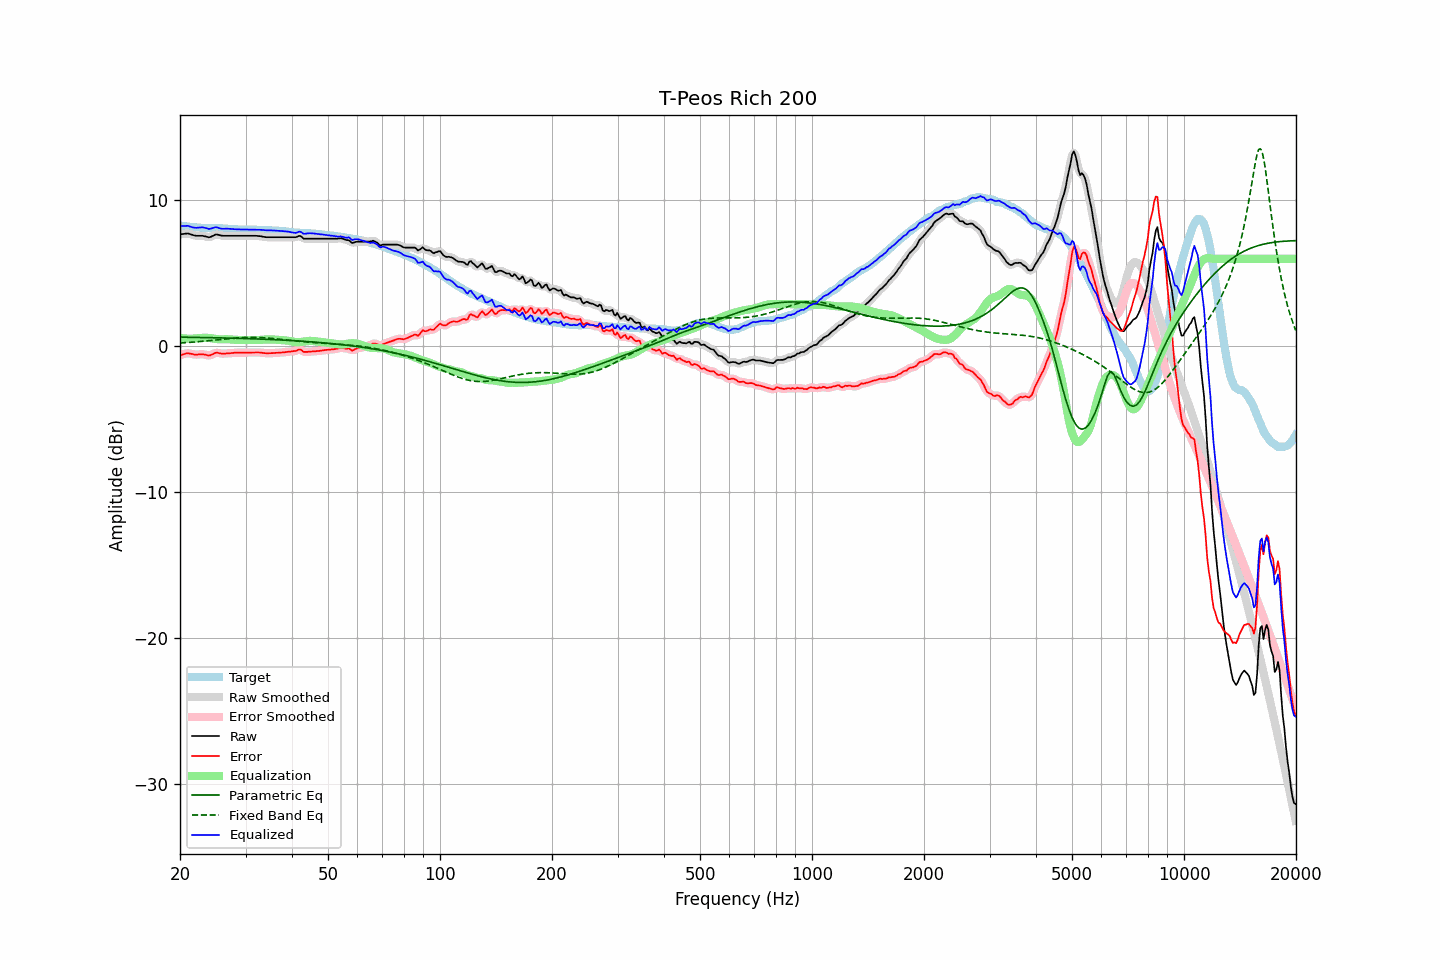

The data file committed next to this chart (first rows):
frequency, raw, error, smoothed, error_smoothed, equalization, parametric_eq, fixed_band_eq, equalized_raw, equalized_smoothed, target
20.00, 7.68, -0.60, 7.67, -0.61, 0.57, 0.63, 0.22, 8.25, 8.25, 8.28
20.20, 7.69, -0.58, 7.69, -0.57, 0.56, 0.63, 0.23, 8.25, 8.25, 8.27
20.40, 7.70, -0.55, 7.71, -0.54, 0.55, 0.62, 0.24, 8.24, 8.26, 8.25
20.61, 7.72, -0.52, 7.72, -0.51, 0.53, 0.62, 0.25, 8.25, 8.26, 8.24
20.81, 7.73, -0.49, 7.73, -0.49, 0.53, 0.62, 0.25, 8.26, 8.26, 8.22
21.02, 7.74, -0.47, 7.73, -0.48, 0.52, 0.62, 0.26, 8.26, 8.25, 8.21
21.23, 7.70, -0.50, 7.70, -0.49, 0.52, 0.62, 0.27, 8.22, 8.22, 8.20
21.44, 7.67, -0.52, 7.67, -0.51, 0.52, 0.62, 0.28, 8.19, 8.19, 8.19
21.66, 7.63, -0.54, 7.63, -0.54, 0.53, 0.61, 0.29, 8.16, 8.16, 8.17
21.87, 7.60, -0.57, 7.60, -0.56, 0.54, 0.61, 0.30, 8.13, 8.14, 8.16
22.09, 7.58, -0.58, 7.58, -0.57, 0.54, 0.61, 0.30, 8.12, 8.13, 8.15
22.31, 7.58, -0.56, 7.58, -0.57, 0.55, 0.61, 0.31, 8.13, 8.13, 8.14
22.54, 7.58, -0.55, 7.58, -0.55, 0.56, 0.61, 0.32, 8.14, 8.14, 8.13
22.76, 7.58, -0.54, 7.58, -0.55, 0.57, 0.60, 0.33, 8.15, 8.15, 8.12
22.99, 7.58, -0.54, 7.57, -0.55, 0.58, 0.60, 0.34, 8.16, 8.15, 8.12
23.22, 7.55, -0.56, 7.55, -0.56, 0.59, 0.60, 0.35, 8.14, 8.14, 8.11
23.45, 7.53, -0.58, 7.52, -0.59, 0.59, 0.60, 0.37, 8.12, 8.11, 8.11
23.69, 7.50, -0.61, 7.49, -0.61, 0.58, 0.60, 0.38, 8.08, 8.08, 8.11
23.92, 7.47, -0.64, 7.49, -0.62, 0.57, 0.59, 0.39, 8.04, 8.06, 8.11
24.16, 7.50, -0.61, 7.50, -0.61, 0.56, 0.59, 0.40, 8.06, 8.06, 8.11
24.40, 7.55, -0.56, 7.55, -0.56, 0.54, 0.59, 0.41, 8.09, 8.09, 8.11
24.65, 7.60, -0.51, 7.61, -0.50, 0.53, 0.59, 0.42, 8.12, 8.13, 8.11
24.89, 7.66, -0.45, 7.65, -0.46, 0.51, 0.59, 0.43, 8.17, 8.15, 8.11
25.14, 7.67, -0.44, 7.66, -0.45, 0.49, 0.58, 0.44, 8.16, 8.15, 8.10
25.39, 7.64, -0.46, 7.64, -0.46, 0.48, 0.58, 0.46, 8.12, 8.12, 8.10
25.65, 7.61, -0.48, 7.61, -0.48, 0.47, 0.58, 0.47, 8.08, 8.09, 8.09
25.91, 7.59, -0.50, 7.59, -0.50, 0.47, 0.58, 0.48, 8.06, 8.07, 8.09
26.16, 7.58, -0.50, 7.58, -0.50, 0.48, 0.57, 0.49, 8.06, 8.06, 8.08
26.43, 7.58, -0.50, 7.58, -0.50, 0.49, 0.57, 0.50, 8.07, 8.06, 8.08
26.69, 7.58, -0.49, 7.58, -0.49, 0.49, 0.57, 0.51, 8.07, 8.07, 8.07
26.96, 7.58, -0.48, 7.58, -0.48, 0.48, 0.57, 0.52, 8.06, 8.06, 8.06
27.23, 7.58, -0.48, 7.58, -0.47, 0.48, 0.56, 0.54, 8.05, 8.05, 8.06
27.50, 7.58, -0.46, 7.58, -0.46, 0.47, 0.56, 0.55, 8.04, 8.04, 8.04
27.77, 7.58, -0.45, 7.58, -0.45, 0.46, 0.56, 0.55, 8.03, 8.03, 8.03
28.05, 7.58, -0.44, 7.58, -0.45, 0.45, 0.55, 0.56, 8.03, 8.03, 8.02
28.33, 7.58, -0.44, 7.58, -0.44, 0.44, 0.55, 0.57, 8.02, 8.02, 8.02
28.62, 7.58, -0.44, 7.58, -0.44, 0.44, 0.55, 0.58, 8.02, 8.02, 8.02
28.90, 7.58, -0.43, 7.58, -0.43, 0.43, 0.54, 0.59, 8.01, 8.01, 8.01
29.19, 7.58, -0.44, 7.58, -0.43, 0.43, 0.54, 0.60, 8.01, 8.01, 8.01
29.48, 7.58, -0.43, 7.58, -0.43, 0.43, 0.54, 0.60, 8.01, 8.01, 8.01
29.78, 7.58, -0.43, 7.58, -0.43, 0.43, 0.53, 0.61, 8.01, 8.01, 8.01
30.08, 7.58, -0.43, 7.58, -0.43, 0.43, 0.53, 0.61, 8.01, 8.01, 8.01
30.38, 7.58, -0.43, 7.58, -0.43, 0.43, 0.53, 0.61, 8.01, 8.01, 8.01
30.68, 7.58, -0.43, 7.58, -0.43, 0.42, 0.52, 0.61, 8.00, 8.00, 8.01
30.99, 7.58, -0.42, 7.58, -0.42, 0.42, 0.52, 0.62, 8.00, 8.00, 8.00
31.30, 7.58, -0.42, 7.58, -0.42, 0.42, 0.52, 0.62, 8.00, 8.00, 8.00
31.61, 7.58, -0.42, 7.58, -0.42, 0.42, 0.51, 0.61, 8.00, 8.00, 8.00
31.93, 7.58, -0.42, 7.58, -0.42, 0.42, 0.51, 0.61, 8.00, 8.00, 8.00
32.24, 7.57, -0.42, 7.57, -0.42, 0.42, 0.50, 0.61, 7.99, 8.00, 7.98
32.57, 7.56, -0.42, 7.56, -0.42, 0.43, 0.50, 0.61, 7.99, 7.99, 7.98
32.89, 7.55, -0.43, 7.55, -0.43, 0.44, 0.50, 0.60, 7.99, 7.98, 7.98
33.22, 7.53, -0.45, 7.53, -0.45, 0.45, 0.49, 0.59, 7.98, 7.98, 7.98
33.55, 7.51, -0.46, 7.51, -0.46, 0.46, 0.49, 0.59, 7.97, 7.96, 7.97
33.89, 7.49, -0.47, 7.49, -0.47, 0.46, 0.48, 0.58, 7.95, 7.96, 7.96
34.23, 7.48, -0.48, 7.48, -0.48, 0.47, 0.48, 0.57, 7.95, 7.95, 7.96
34.57, 7.48, -0.48, 7.48, -0.48, 0.47, 0.47, 0.56, 7.95, 7.95, 7.95
34.92, 7.48, -0.47, 7.48, -0.47, 0.47, 0.47, 0.55, 7.95, 7.95, 7.95
35.27, 7.48, -0.47, 7.48, -0.47, 0.47, 0.46, 0.54, 7.95, 7.95, 7.95
35.62, 7.48, -0.47, 7.48, -0.46, 0.47, 0.46, 0.53, 7.94, 7.94, 7.94
35.97, 7.48, -0.45, 7.48, -0.46, 0.46, 0.45, 0.52, 7.94, 7.94, 7.93
... 635 more rows
